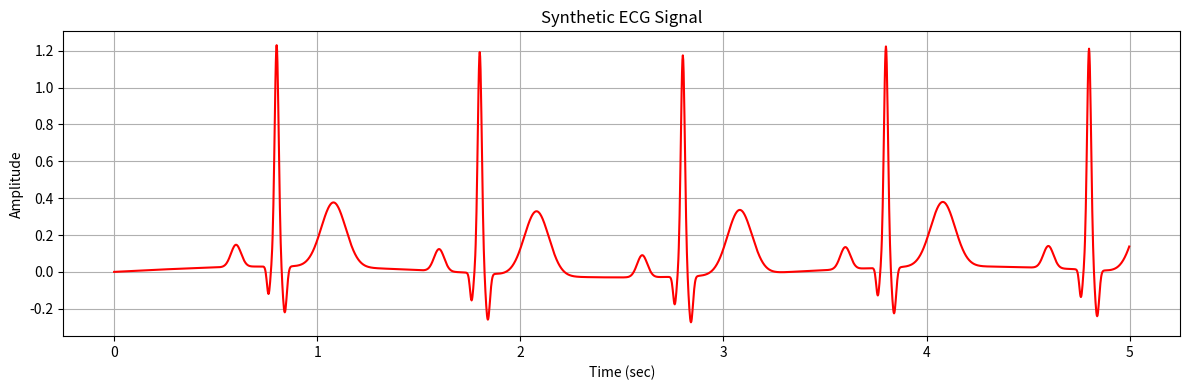

Write the Python code that produced this figure.
import numpy as np
import matplotlib.pyplot as plt


def gaussian_wave(t, center, amplitude, width):
    return amplitude * np.exp(-((t - center) ** 2) / (2 * width ** 2))


def generate_ecg(duration_sec, fs):
    """
    Generate a simple synthetic ECG-like signal using Gaussian waves.

    Parameters:
        duration_sec (int): Signal duration in seconds
        fs (int): Sampling frequency in Hz

    Returns:
        tuple: time array and synthetic ECG signal
    """
    t = np.linspace(0, duration_sec, duration_sec * fs, endpoint=False)
    ecg = np.zeros_like(t)

    beat_times = np.arange(0.8, duration_sec, 1.0)

    for beat in beat_times:
        ecg += gaussian_wave(t, beat - 0.2, 0.12, 0.025)   # P wave
        ecg += gaussian_wave(t, beat - 0.04, -0.15, 0.008) # Q wave
        ecg += gaussian_wave(t, beat, 1.2, 0.01)           # R wave
        ecg += gaussian_wave(t, beat + 0.04, -0.25, 0.01)  # S wave
        ecg += gaussian_wave(t, beat + 0.28, 0.35, 0.06)   # T wave

    baseline = 0.03 * np.sin(2 * np.pi * 0.3 * t)
    ecg += baseline

    return t, ecg


def plot_ecg(time, signal):
    """
    Plot the ECG signal.
    """
    plt.figure(figsize=(12, 4))
    plt.plot(time, signal, color="red", linewidth=1.5)
    plt.title("Synthetic ECG Signal")
    plt.xlabel("Time (sec)")
    plt.ylabel("Amplitude")
    plt.grid(True)
    plt.tight_layout()
    plt.show()


def main():
    fs = 500
    duration = 5

    time, signal = generate_ecg(duration, fs)
    plot_ecg(time, signal)


if __name__ == "__main__":
    main()
